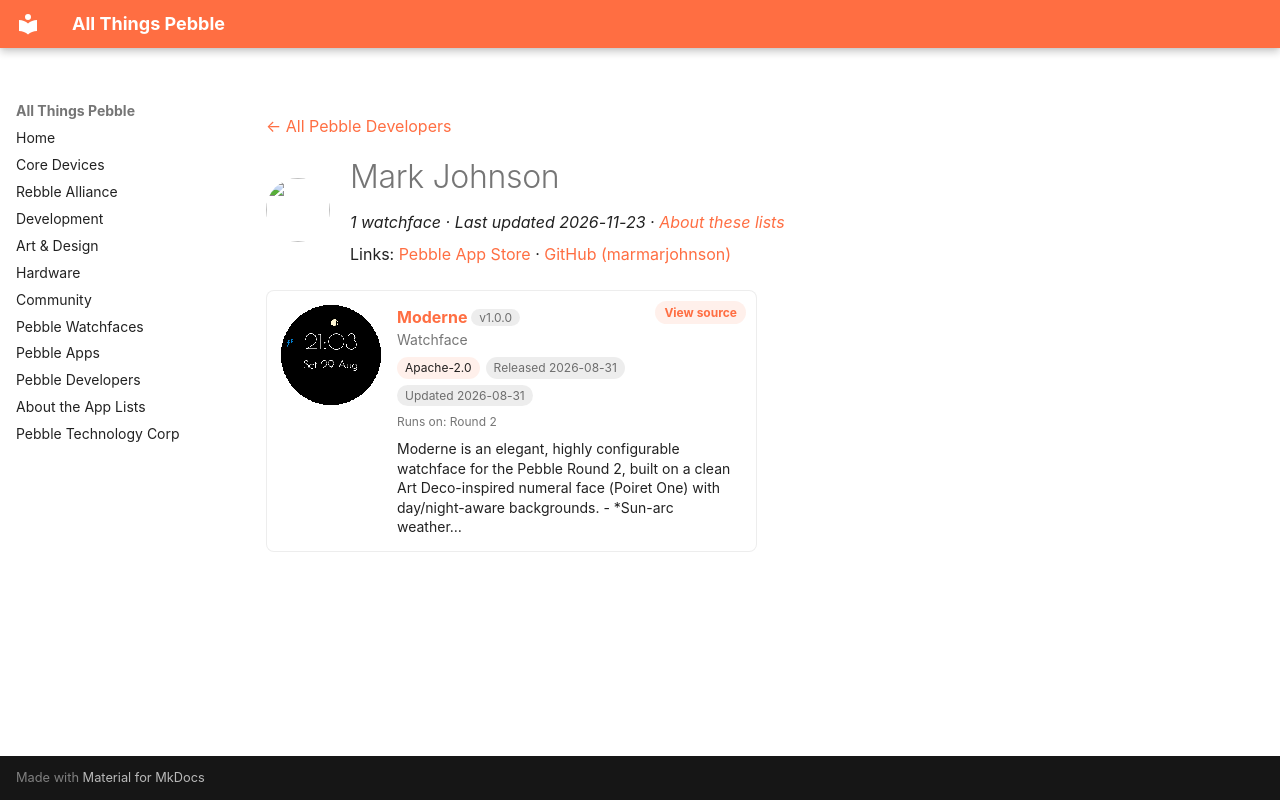

repository: saltedlolly/all-things-pebble · page: developers/mark-johnson.html · generator: mkdocs

---
title: "Mark Johnson"
hide:
  - toc
---

<!-- Generated by scripts/update_app_directory.py: do not edit by hand -->
[← All Pebble Developers](../developers.md)

<div class="dev-header" markdown>
<img class="dev-avatar" src="https://github.com/marmarjohnson.png?size=128" alt="" width="64" height="64" loading="lazy" onerror="this.remove()">
<div class="dev-intro" markdown>

# Mark Johnson

*1 watchface · Last updated 2026-11-23 · [About these lists](../about-app-lists.md)*

Links: [Pebble App Store](https://apps.repebble.com/apps/dev/mark-johnson_bfedc85363580901697437a2) · [GitHub (marmarjohnson)](https://github.com/marmarjohnson)

</div>
</div>

<div class="app-grid dev-apps" data-search-exclude>
<div class="app-card" data-type="watchface" data-title="moderne" data-released="2026-08-31" data-updated="2026-08-31">
<a class="app-shot" href="https://apps.repebble.com/47976912ba4c4d42b127b368" data-search-exclude><img src="../images/apps/47976912ba4c4d42b127b368.gif" alt="Moderne" loading="lazy"></a>
<div class="app-info">
<h2 class="app-name" id="app-47976912ba4c4d42b127b368"><a href="https://apps.repebble.com/47976912ba4c4d42b127b368">Moderne</a> <span class="app-version" title="Latest version" data-search-exclude>v1.0.0</span></h2>
<a class="app-source" href="https://github.com/marmarjohnson/moderne" title="Source code" data-search-exclude>View source</a>
<div class="app-dev">Watchface</div>
<div class="app-tags" data-search-exclude><span class="app-licence" title="Licence">Apache-2.0</span> <span title="First published in the app store">Released 2026-08-31</span> <span title="Latest release in the app store">Updated 2026-08-31</span></div>
<div class="app-watches" title="Supported watches" data-search-exclude>Runs on: Round 2</div>
<p class="app-desc">Moderne is an elegant, highly configurable watchface for the Pebble Round 2, built on a clean Art Deco-inspired numeral face (Poiret One) with day/night-aware backgrounds. - *Sun-arc weather…</p>
</div>
</div>
</div>
